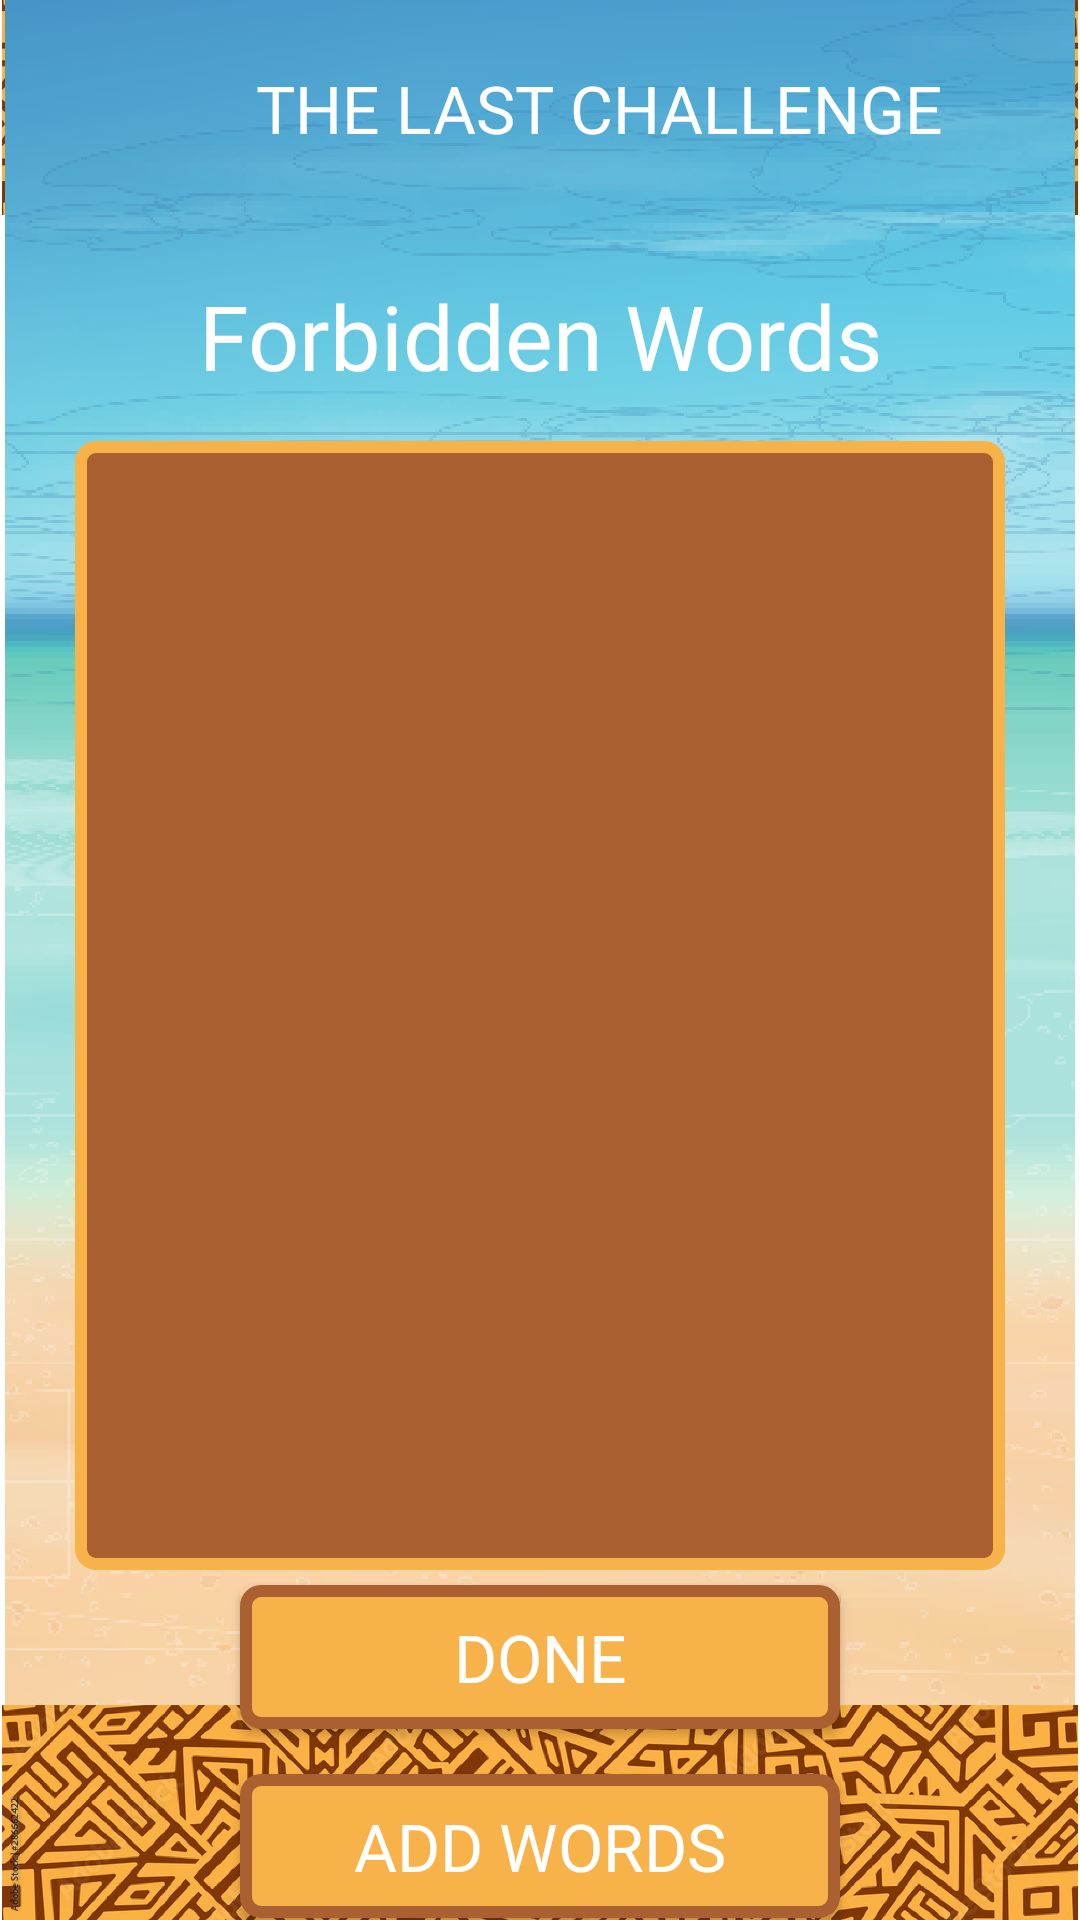

This screen was rendered from an Android layout file. Write that file and the resources it references.
<!-- AndroidManifest.xml: application theme Theme.TheLastChallengeAdmin -->
<!-- res/layout/activity_edit_forbidden_words.xml -->
<?xml version="1.0" encoding="utf-8"?>
<androidx.constraintlayout.widget.ConstraintLayout
    xmlns:android="http://schemas.android.com/apk/res/android"
    android:id="@+id/qresources"
    xmlns:app="http://schemas.android.com/apk/res-auto"
    xmlns:tools="http://schemas.android.com/tools"
    android:layout_width="match_parent"
    android:layout_height="match_parent">

    <ImageView
        android:id="@+id/qimageView2"
        android:layout_width="match_parent"
        android:layout_height="wrap_content"
        android:adjustViewBounds="true"
        app:layout_constraintEnd_toEndOf="parent"
        app:layout_constraintStart_toStartOf="parent"
        app:layout_constraintTop_toTopOf="parent"
        app:srcCompat="@drawable/bcgnd" />

    <ImageView
        android:id="@+id/qimageView3"
        android:layout_width="match_parent"
        android:layout_height="match_parent"
        android:adjustViewBounds="true"
        app:layout_constraintEnd_toEndOf="parent"
        app:layout_constraintHorizontal_bias="0.0"
        app:layout_constraintStart_toStartOf="parent"
        app:layout_constraintTop_toTopOf="parent"
        app:srcCompat="@drawable/bcgd" />

    <ImageView
        android:id="@+id/qimageView4"
        android:layout_width="wrap_content"
        android:layout_height="wrap_content"
        android:adjustViewBounds="true"
        app:layout_constraintBottom_toBottomOf="@+id/qimageView3"
        app:layout_constraintEnd_toEndOf="parent"
        app:layout_constraintStart_toStartOf="parent"
        app:srcCompat="@drawable/bcgnd" />


    <ImageView
        android:id="@+id/qimageView5"
        android:layout_width="wrap_content"
        android:layout_height="0dp"
        android:layout_marginStart="35dp"
        android:layout_marginTop="3dp"
        android:layout_marginBottom="3dp"
        android:adjustViewBounds="true"
        app:layout_constraintBottom_toBottomOf="@+id/qimageView2"
        app:layout_constraintStart_toStartOf="parent"
        app:layout_constraintTop_toTopOf="parent"
        app:srcCompat="@drawable/lsticn" />

    <TextView
        android:id="@+id/qtextView"
        android:layout_width="wrap_content"
        android:layout_height="wrap_content"
        android:layout_marginStart="10dp"
        android:fontFamily="@font/glgregular"
        android:layout_marginEnd="5dp"
        android:text="THE LAST CHALLENGE"
        android:textColor="@color/white"
        android:textSize="22sp"
        app:layout_constraintBottom_toBottomOf="@+id/qimageView2"
        app:layout_constraintEnd_toEndOf="@+id/qimageView2"
        app:layout_constraintStart_toEndOf="@+id/qimageView5"
        app:layout_constraintTop_toTopOf="parent" />

    <ImageView
        android:id="@+id/qimageView"
        android:layout_width="0dp"
        android:layout_height="0dp"
        android:layout_marginStart="25dp"
        android:layout_marginTop="15dp"
        android:layout_marginEnd="25dp"
        android:layout_marginBottom="45dp"
        app:layout_constraintBottom_toTopOf="@+id/qimageView4"
        app:layout_constraintEnd_toEndOf="parent"
        app:layout_constraintStart_toStartOf="parent"
        app:layout_constraintTop_toBottomOf="@+id/qtextView20"
        app:srcCompat="@drawable/rectbrown" />

    <TextView
        android:id="@+id/qtextView20"
        android:layout_width="wrap_content"
        android:layout_height="wrap_content"
        android:layout_marginTop="20dp"
        android:fontFamily="@font/glgregular"
        android:text="Forbidden Words"
        android:textColor="@color/white"
        android:textSize="30sp"
        app:layout_constraintEnd_toEndOf="@+id/qimageView"
        app:layout_constraintStart_toStartOf="@+id/qimageView"
        app:layout_constraintTop_toBottomOf="@+id/qimageView2" />

    <androidx.appcompat.widget.AppCompatButton
        android:id="@+id/qbutton6"
        android:layout_width="200dp"
        android:layout_height="wrap_content"
        android:layout_marginTop="5dp"
        android:background="@drawable/lightrect"
        android:fontFamily="@font/glgregular"
        android:text="Done"
        android:textColor="@color/white"
        android:textSize="22sp"
        app:layout_constraintEnd_toEndOf="@+id/qimageView"
        app:layout_constraintStart_toStartOf="@+id/qimageView"
        app:layout_constraintTop_toBottomOf="@+id/qimageView" />

    <androidx.appcompat.widget.AppCompatButton
        android:id="@+id/qbutton8"
        android:layout_width="0dp"
        android:layout_height="wrap_content"
        android:layout_marginTop="15dp"
        android:background="@drawable/lightrect"
        android:text="Add Words"
        android:fontFamily="@font/glgregular"
        android:textColor="@color/white"
        android:textSize="22sp"
        app:layout_constraintEnd_toEndOf="@+id/qbutton6"
        app:layout_constraintStart_toStartOf="@+id/qbutton6"
        app:layout_constraintTop_toBottomOf="@+id/qbutton6" />

    <androidx.recyclerview.widget.RecyclerView
        android:id="@+id/qrvvv77"
        android:layout_width="0dp"
        android:layout_height="0dp"
        android:layout_marginStart="10dp"
        android:layout_marginTop="10dp"
        android:layout_marginEnd="10dp"
        android:layout_marginBottom="10dp"
        app:layout_constraintBottom_toBottomOf="@+id/qimageView"
        app:layout_constraintEnd_toEndOf="@+id/qimageView"
        app:layout_constraintHorizontal_bias="1.0"
        app:layout_constraintStart_toStartOf="@+id/qimageView"
        app:layout_constraintTop_toTopOf="@+id/qimageView"
        app:layout_constraintVertical_bias="0.0" />

</androidx.constraintlayout.widget.ConstraintLayout>
<!-- resources referenced by this layout -->
<resources>
  <color name="white">#FFFFFF</color>
  <!-- drawable bcgd: png bitmap (drawable, 268104 bytes) -->
  <!-- drawable bcgnd: png bitmap (drawable, 632788 bytes) -->
  <!-- drawable lightrect (drawable) -->
  <?xml version="1.0" encoding="UTF-8"?>
  <shape xmlns:android="http://schemas.android.com/apk/res/android" android:id="@+id/listview_background_shape">
      <stroke android:width="4dp" android:color="@color/brown" />
      <padding android:left="2dp"
          android:top="2dp"
          android:right="2dp"
          android:bottom="2dp" />
      <corners android:radius="5dp" />
      <solid android:color="@color/lightbrown" />
  </shape>
  <!-- drawable rectbrown (drawable) -->
  <?xml version="1.0" encoding="UTF-8"?>
  <shape xmlns:android="http://schemas.android.com/apk/res/android" android:id="@+id/listview_background_shape">
      <stroke android:width="4dp" android:color="@color/lightbrown" />
      <padding android:left="2dp"
          android:top="2dp"
          android:right="2dp"
          android:bottom="2dp" />
      <corners android:radius="5dp" />
      <solid android:color="#AA6030" />
  </shape>
  <style name="Theme.TheLastChallengeAdmin" parent="Theme.MaterialComponents.DayNight.NoActionBar">
          
          <item name="colorPrimary">@color/brown</item>
          <item name="colorPrimaryVariant">@color/brown</item>
          <item name="colorOnPrimary">@color/white</item>
          
          <item name="colorSecondary">@color/lightbrown</item>
          <item name="colorSecondaryVariant">@color/lightbrown</item>
          <item name="colorOnSecondary">@color/black</item>
          
          <item name="android:statusBarColor" tools:targetApi="l">?attr/colorPrimaryVariant</item>
          
      </style>
  <color name="brown">#AA6030</color>
  <color name="lightbrown">#F7B24A</color>
  <color name="black">#FF000000</color>
</resources>
